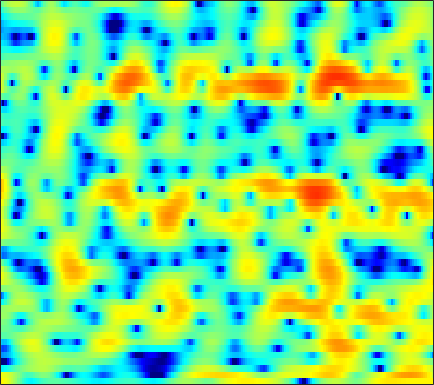

Data behind this chart, as committed beside it:
5.3262, 4.9531, 4.376, 3.7088, 3.152, 2.32, 1.3951, 0.63533, -0.46239, -1.6624, -2.8807, -3.7448, -4.6753, -5.1672, -5.2079, -4.8708, -4.2969, -3.7871, -3.1477, -2.5966, -2.1491, -1.8935, -1.6491, -1.4965
4.35, 4.103, 3.724, 3.279, 2.895, 2.299, 1.606, 1.022, 0.1734, -0.721, -1.562, -2.073, -2.449, -2.42, -2.162, -1.634, -1.046, -0.6399, -0.2097, 0.0316, 0.06188, -0.06157, -0.4361, -1.074
-5.41, -5.198, -4.731, -4.099, -3.573, -2.853, -2.161, -1.678, -1.084, -0.5642, -0.09488, 0.2292, 0.6308, 0.9997, 1.252, 1.539, 1.778, 1.916, 2.034, 2.064, 1.988, 1.87, 1.623, 1.272
-20.58, -23.14, -19.24, -14.34, -11.58, -8.763, -6.581, -5.221, -3.723, -2.482, -1.447, -0.7824, -0.02078, 0.6204, 1.021, 1.46, 1.799, 1.994, 2.184, 2.283, 2.311, 2.288, 2.212, 2.089
-9.079, -8.936, -8.484, -7.72, -6.982, -5.858, -4.662, -3.76, -2.605, -1.539, -0.5875, 0.03387, 0.747, 1.329, 1.678, 2.029, 2.252, 2.345, 2.371, 2.296, 2.133, 1.962, 1.69, 1.384
-11.45, -12.29, -11.69, -9.585, -7.764, -5.492, -3.521, -2.242, -0.7753, 0.4445, 1.461, 2.086, 2.746, 3.211, 3.436, 3.574, 3.525, 3.365, 2.981, 2.404, 1.641, 0.9589, -0.0693, -1.163
-6.869, -7.415, -7.153, -5.863, -4.596, -2.892, -1.329, -0.2983, 0.8949, 1.879, 2.676, 3.151, 3.632, 3.932, 4.033, 3.992, 3.74, 3.399, 2.713, 1.723, 0.3529, -0.9991, -3.382, -6.781
-1.584, -1.617, -1.554, -1.357, -1.144, -0.7923, -0.3858, -0.06819, 0.3719, 0.8092, 1.232, 1.524, 1.862, 2.127, 2.256, 2.338, 2.275, 2.128, 1.782, 1.269, 0.5867, -0.02436, -0.936, -1.875
-0.661, -0.6999, -0.8245, -1.036, -1.243, -1.566, -1.906, -2.137, -2.324, -2.302, -2.025, -1.665, -1.047, -0.3653, 0.1154, 0.6794, 1.113, 1.347, 1.538, 1.596, 1.551, 1.462, 1.288, 1.075
0.02159, -0.03024, -0.3385, -0.9424, -1.621, -2.896, -4.749, -6.679, -10.31, -14.32, -12.21, -8.859, -5.45, -3.082, -1.77, -0.4554, 0.4902, 1.015, 1.528, 1.857, 2.066, 2.169, 2.248, 2.276
0.9546, 0.9824, 0.827, 0.4407, -0.01285, -0.8462, -1.922, -2.852, -4.064, -4.743, -4.47, -3.747, -2.509, -1.36, -0.6685, -0.01386, 0.3594, 0.488, 0.5259, 0.4791, 0.4464, 0.4765, 0.6207, 0.882
0.6557, 0.7633, 0.9562, 1.158, 1.279, 1.37, 1.4, 1.393, 1.362, 1.342, 1.35, 1.359, 1.349, 1.226, 1.035, 0.5653, -0.2057, -1.06, -2.597, -4.64, -6.937, -7.946, -6.989, -4.646
-5.196, -4.548, -2.987, -1.367, -0.3116, 0.8107, 1.624, 2.063, 2.461, 2.657, 2.701, 2.635, 2.404, 1.998, 1.572, 0.8196, -0.1841, -1.154, -2.785, -4.818, -6.923, -7.789, -6.942, -4.745
-10.73, -8.776, -5.39, -2.848, -1.465, -0.1051, 0.8156, 1.276, 1.657, 1.806, 1.762, 1.623, 1.309, 0.8789, 0.4798, -0.1129, -0.7335, -1.186, -1.735, -2.143, -2.293, -2.206, -1.822, -1.167
0.13, 0.07081, 0.2021, 0.4664, 0.679, 0.8862, 0.9946, 0.9875, 0.8514, 0.5814, 0.1643, -0.2257, -0.8686, -1.585, -2.18, -3.004, -3.808, -4.29, -4.713, -4.75, -4.36, -3.808, -2.819, -1.681
3.605, 3.211, 2.689, 2.17, 1.786, 1.248, 0.6665, 0.2004, -0.4756, -1.229, -2.066, -2.777, -3.842, -5.088, -6.144, -7.771, -9.752, -11.53, -14.13, -15.57, -13.29, -10.48, -7.053, -4.205
4.479, 3.756, 2.731, 1.637, 0.7716, -0.3917, -1.561, -2.414, -3.483, -4.489, -5.459, -6.254, -7.419, -8.878, -10.1, -11.95, -13.93, -15.37, -16.95, -17.07, -14.51, -11.61, -7.787, -4.481
3.359, 2.297, 0.7543, -0.9835, -2.443, -4.613, -7.028, -8.795, -10.46, -10.91, -10.59, -10.45, -10.68, -11.69, -13.1, -16.16, -21.97, -30.57, -21.26, -14.62, -10.29, -7.692, -4.663, -2.021
-0.2442, -1.48, -3.055, -4.668, -6.088, -8.503, -11.91, -15.5, -20.02, -16.88, -13.2, -11.52, -10.28, -9.805, -9.865, -10.23, -10.44, -10.24, -9.147, -7.285, -5.142, -3.53, -1.484, 0.386
-8.918, -10.77, -10.26, -8.798, -8.073, -7.699, -7.723, -7.826, -7.839, -7.63, -7.194, -6.763, -6.261, -5.833, -5.533, -5.177, -4.73, -4.303, -3.568, -2.643, -1.579, -0.7109, 0.4815, 1.667
-7.688, -9.005, -8.321, -6.742, -5.732, -4.755, -4.157, -3.872, -3.621, -3.425, -3.281, -3.199, -3.115, -3.064, -3.019, -2.939, -2.821, -2.645, -2.287, -1.753, -1.042, -0.4081, 0.5203, 1.487
0.5448, 0.0004798, -0.4535, -0.6647, -0.7312, -0.7359, -0.7313, -0.7425, -0.8067, -0.9136, -1.094, -1.299, -1.629, -2.069, -2.496, -3.132, -3.845, -4.354, -4.777, -4.669, -3.89, -2.982, -1.594, -0.2208
3.603, 3.163, 2.603, 2.106, 1.767, 1.35, 0.9865, 0.741, 0.4342, 0.09962, -0.2776, -0.6146, -1.194, -1.992, -2.804, -4.282, -6.457, -8.903, -14.33, -21.29, -12.42, -8.223, -4.624, -2.214
4.488, 3.964, 3.189, 2.367, 1.762, 1.003, 0.3564, -0.02399, -0.3649, -0.5555, -0.667, -0.74, -0.9515, -1.318, -1.715, -2.53, -3.581, -4.48, -5.551, -5.843, -4.986, -3.896, -2.38, -1.104
4.4, 3.61, 2.318, 0.728, -0.5963, -2.45, -4.04, -4.727, -4.71, -3.886, -2.836, -2.084, -1.249, -0.6262, -0.2838, -0.01057, 0.1316, 0.2088, 0.3142, 0.4804, 0.7307, 0.9369, 1.202, 1.361
3.679, 2.632, 0.8084, -1.635, -4.001, -8.326, -15.78, -31.25, -15.39, -9.604, -6.334, -4.57, -2.698, -1.229, -0.3645, 0.6322, 1.376, 1.803, 2.248, 2.555, 2.734, 2.789, 2.737, 2.507
3.484, 2.45, 0.7001, -1.445, -3.33, -5.966, -8.417, -9.718, -10.33, -9.547, -7.845, -6.299, -4.25, -2.409, -1.219, 0.0728, 1.099, 1.689, 2.26, 2.627, 2.8, 2.821, 2.686, 2.375
4.782, 3.828, 2.229, 0.2636, -1.483, -4.257, -7.761, -11.31, -19.68, -21.11, -12.09, -8.458, -5.017, -2.641, -1.272, 0.111, 1.083, 1.613, 2.073, 2.312, 2.382, 2.323, 2.129, 1.801
6.279, 5.378, 3.895, 2.175, 0.7176, -1.369, -3.494, -4.986, -6.387, -6.519, -5.487, -4.319, -2.707, -1.305, -0.4728, 0.3434, 0.7748, 0.8851, 0.7939, 0.5342, 0.2137, -0.003536, -0.1704, -0.2964
7.202, 6.242, 4.719, 2.935, 1.496, -0.4745, -2.246, -3.16, -3.703, -3.43, -2.606, -1.81, -0.8233, -0.03051, 0.3408, 0.468, 0.1632, -0.4315, -1.769, -3.821, -6.225, -7.283, -6.444, -4.51
7.216, 6.184, 4.494, 2.29, 0.2231, -3.409, -8.874, -14.95, -12.41, -6.721, -3.407, -1.79, -0.3002, 0.6129, 0.9875, 1.056, 0.6043, -0.1233, -1.734, -4.239, -7.602, -9.426, -7.608, -4.514
4.801, 4.03, 2.758, 1.195, -0.1874, -2.233, -4.242, -5.23, -5.303, -4.169, -2.738, -1.77, -0.7729, -0.0586, 0.2828, 0.5207, 0.4713, 0.2829, -0.1307, -0.6147, -1.02, -1.14, -1.02, -0.6415
1.917, 1.61, 1.077, 0.4324, -0.1003, -0.7999, -1.417, -1.748, -1.969, -1.956, -1.764, -1.528, -1.167, -0.8058, -0.575, -0.2918, -0.06069, 0.08612, 0.2398, 0.3626, 0.4757, 0.5749, 0.6994, 0.8088
-0.4934, -0.3185, -0.2442, -0.3217, -0.4647, -0.7429, -1.051, -1.308, -1.613, -1.887, -2.093, -2.198, -2.178, -2.018, -1.777, -1.362, -0.833, -0.4097, 0.1489, 0.6662, 1.12, 1.401, 1.698, 1.879
-2.142, -1.648, -1.231, -1.04, -1.02, -1.152, -1.461, -1.807, -2.437, -3.219, -4.104, -4.767, -5.45, -5.547, -5.119, -4.033, -2.698, -1.695, -0.4504, 0.6313, 1.528, 2.068, 2.626, 2.995
-3.188, -2.863, -2.489, -2.186, -2.039, -2, -2.255, -2.651, -3.571, -5.015, -7.242, -9.681, -14.94, -20.74, -15.17, -9.244, -5.589, -3.545, -1.409, 0.2858, 1.62, 2.431, 3.262, 3.829
-6.515, -6.642, -5.998, -4.897, -4.126, -3.395, -3.08, -3.157, -3.66, -4.679, -6.14, -7.417, -9.128, -9.853, -9.278, -7.536, -5.477, -3.95, -2.02, -0.276, 1.254, 2.242, 3.309, 4.072
-18.69, -27.55, -12.46, -7.742, -5.699, -4.025, -3.114, -2.836, -2.869, -3.309, -4.055, -4.756, -5.786, -6.755, -7.386, -7.741, -7.19, -6.093, -4.028, -1.837, 0.1746, 1.464, 2.873, 3.921
-5.131, -5.525, -5.199, -4.326, -3.625, -2.85, -2.366, -2.197, -2.272, -2.636, -3.365, -4.19, -5.647, -7.831, -10.33, -16.36, -30.54, -15.18, -8.169, -4.097, -1.258, 0.3646, 2.051, 3.292
-1.911, -2.247, -2.478, -2.476, -2.393, -2.247, -2.149, -2.13, -2.252, -2.552, -3.05, -3.579, -4.472, -5.552, -6.406, -7.277, -7.307, -6.532, -4.809, -2.885, -1.092, 0.08401, 1.42, 2.465
-2.259, -2.675, -2.97, -3, -2.908, -2.703, -2.487, -2.378, -2.305, -2.374, -2.538, -2.712, -3.023, -3.3, -3.419, -3.462, -3.212, -2.83, -2.116, -1.211, -0.2496, 0.4635, 1.342, 2.095
-5.392, -6.216, -6.204, -5.36, -4.554, -3.562, -2.778, -2.356, -1.987, -1.815, -1.832, -1.923, -2.1, -2.293, -2.388, -2.374, -2.141, -1.828, -1.226, -0.4836, 0.3205, 0.9165, 1.634, 2.256
-12.57, -27.79, -13.01, -7.332, -5.033, -3.098, -1.88, -1.264, -0.7969, -0.6259, -0.7656, -1.067, -1.653, -2.434, -3.071, -3.614, -3.599, -3.092, -1.931, -0.6302, 0.6021, 1.391, 2.242, 2.838
-0.477, -1.508, -1.967, -1.705, -1.258, -0.6084, -0.03092, 0.3322, 0.6668, 0.7076, 0.4224, -0.111, -1.388, -3.506, -6.029, -11.8, -16.28, -9.96, -4.599, -1.364, 0.7344, 1.828, 2.824, 3.333
3.442, 2.318, 0.8371, -0.5119, -1.326, -1.803, -1.48, -0.9066, -0.02492, 0.6035, 0.8174, 0.6676, -0.007596, -1.217, -2.337, -3.817, -4.293, -3.594, -1.956, -0.3408, 0.9798, 1.742, 2.424, 2.724
3.599, 2.172, -0.3395, -3.99, -8.331, -18.54, -9.75, -5.285, -1.933, 0.0316, 1.084, 1.469, 1.579, 1.316, 1.01, 0.4902, 0.03642, -0.1787, -0.3226, -0.2494, 0.04372, 0.3901, 0.893, 1.314
3.151, 2.298, 0.8728, -0.7994, -2.038, -2.93, -2.392, -1.421, -0.0009712, 1.129, 1.9, 2.213, 2.318, 2.095, 1.681, 0.8671, -0.2811, -1.426, -3.289, -5.178, -5.918, -5.125, -3.195, -1.443
1.71, 1.672, 1.489, 1.246, 1.092, 0.998, 1.101, 1.294, 1.615, 1.927, 2.138, 2.199, 2.079, 1.716, 1.226, 0.2819, -1.18, -2.736, -5.742, -10.33, -13.83, -10.35, -5.8, -2.931
-0.4975, -0.1004, 0.2539, 0.4494, 0.5628, 0.6705, 0.7568, 0.8502, 0.9784, 1.111, 1.179, 1.186, 1.112, 0.9118, 0.6649, 0.2126, -0.4207, -0.9623, -1.724, -2.302, -2.432, -2.156, -1.435, -0.6265
-2.395, -2, -1.677, -1.511, -1.452, -1.407, -1.371, -1.32, -1.226, -1.109, -0.9407, -0.8201, -0.6482, -0.508, -0.3779, -0.2502, -0.09233, 0.03196, 0.2184, 0.4361, 0.7253, 0.9745, 1.334, 1.638
-3.934, -3.829, -3.887, -4.123, -4.416, -4.823, -5.097, -5.189, -5.084, -4.804, -4.424, -4.122, -3.71, -3.206, -2.754, -2.011, -1.135, -0.4568, 0.4519, 1.298, 2.038, 2.507, 3.003, 3.346
-5.684, -5.822, -6.346, -7.389, -8.551, -10.62, -12.7, -13.23, -12.09, -10.38, -9.32, -8.931, -8.902, -8.838, -8.332, -6.584, -4.274, -2.544, -0.5106, 1.165, 2.481, 3.257, 4.025, 4.519
-7.759, -7.608, -7.96, -9.115, -10.59, -13.81, -18.45, -20.01, -16.02, -12.98, -11.63, -11.74, -13.58, -19.36, -28.71, -13.92, -7.529, -4.419, -1.415, 0.7711, 2.404, 3.336, 4.25, 4.827
-9.065, -8.277, -7.768, -7.744, -7.972, -8.424, -8.851, -8.948, -8.725, -8.348, -8.05, -7.989, -8.017, -7.892, -7.374, -5.959, -4.033, -2.524, -0.6724, 0.9066, 2.178, 2.943, 3.725, 4.245
-8.09, -7.233, -6.35, -5.714, -5.398, -5.093, -4.904, -4.753, -4.561, -4.34, -4.153, -3.976, -3.704, -3.322, -2.922, -2.252, -1.423, -0.7366, 0.1915, 1.077, 1.864, 2.369, 2.911, 3.29
-6.027, -5.205, -4.242, -3.462, -2.978, -2.482, -2.086, -1.871, -1.662, -1.516, -1.407, -1.343, -1.271, -1.174, -1.078, -0.8603, -0.5375, -0.2366, 0.2491, 0.7828, 1.323, 1.687, 2.076, 2.329
-3.911, -2.894, -1.782, -0.9231, -0.4138, 0.1003, 0.4673, 0.6373, 0.759, 0.7481, 0.6396, 0.4632, 0.1375, -0.2884, -0.6472, -1.088, -1.361, -1.356, -1.012, -0.3716, 0.3574, 0.8512, 1.335, 1.56
-1.202, -0.1937, 0.8152, 1.533, 1.905, 2.256, 2.43, 2.495, 2.479, 2.338, 2.013, 1.629, 0.8601, -0.3112, -1.519, -3.711, -6.344, -7.5, -6.083, -3.328, -1.119, 0.04059, 0.9793, 1.281
